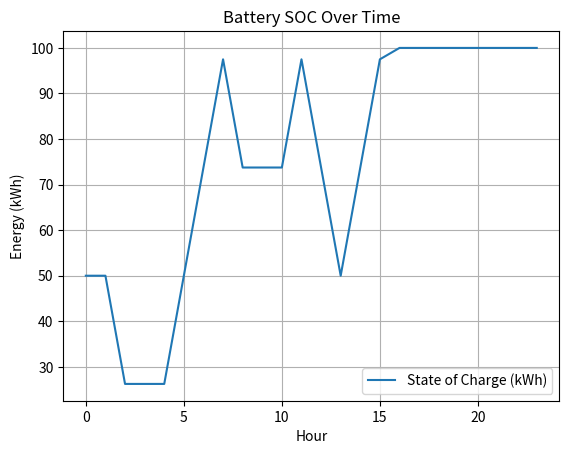

This figure's Python source:
import numpy as np
import matplotlib.pyplot as plt

class Battery:
    def __init__(self, capacity_kWh, max_power_kW, charge_efficiency=0.95, discharge_efficiency=0.95):
        self.capacity_kWh = capacity_kWh
        self.max_power_kW = max_power_kW
        self.charge_efficiency = charge_efficiency
        self.discharge_efficiency = discharge_efficiency
        self.soc = 0.5 * capacity_kWh  # Start at 50% SOC
    
    def charge(self, power_kW, duration_h):
        energy_to_charge = power_kW * duration_h * self.charge_efficiency
        available_capacity = self.capacity_kWh - self.soc
        actual_energy = min(energy_to_charge, available_capacity)
        self.soc += actual_energy
        return actual_energy / self.charge_efficiency  # Energy drawn from the grid

    def discharge(self, power_kW, duration_h):
        energy_to_discharge = power_kW * duration_h * self.discharge_efficiency
        actual_energy = min(energy_to_discharge, self.soc)
        self.soc -= actual_energy
        return actual_energy * self.discharge_efficiency  # Energy delivered to the grid

    def get_soc(self):
        return self.soc

# Simulate price data and trading behavior
np.random.seed(42)
time_steps = 24  # 24 hours
duration_h = 1
prices = np.random.uniform(20, 100, time_steps)  # €/MWh

battery = Battery(capacity_kWh=100, max_power_kW=25)
soc_history = []
profit = 0

for t in range(time_steps):
    price = prices[t]
    soc = battery.get_soc()
    soc_history.append(soc)

    if price < 40:  # Buy energy (charge)
        energy_from_grid = battery.charge(battery.max_power_kW, duration_h)
        cost = energy_from_grid * price / 1000  # Convert kWh to MWh
        profit -= cost
        print(f"Hour {t}: Charging {energy_from_grid:.2f} kWh at {price:.2f} €/MWh. Cost: €{cost:.2f}")
    
    elif price > 80:  # Sell energy (discharge)
        energy_to_grid = battery.discharge(battery.max_power_kW, duration_h)
        revenue = energy_to_grid * price / 1000
        profit += revenue
        print(f"Hour {t}: Discharging {energy_to_grid:.2f} kWh at {price:.2f} €/MWh. Revenue: €{revenue:.2f}")

print(f"\nTotal profit: €{profit:.2f}")

# Plot SOC over time
plt.plot(soc_history, label="State of Charge (kWh)")
plt.xlabel("Hour")
plt.ylabel("Energy (kWh)")
plt.title("Battery SOC Over Time")
plt.grid(True)
plt.legend()
plt.show()
